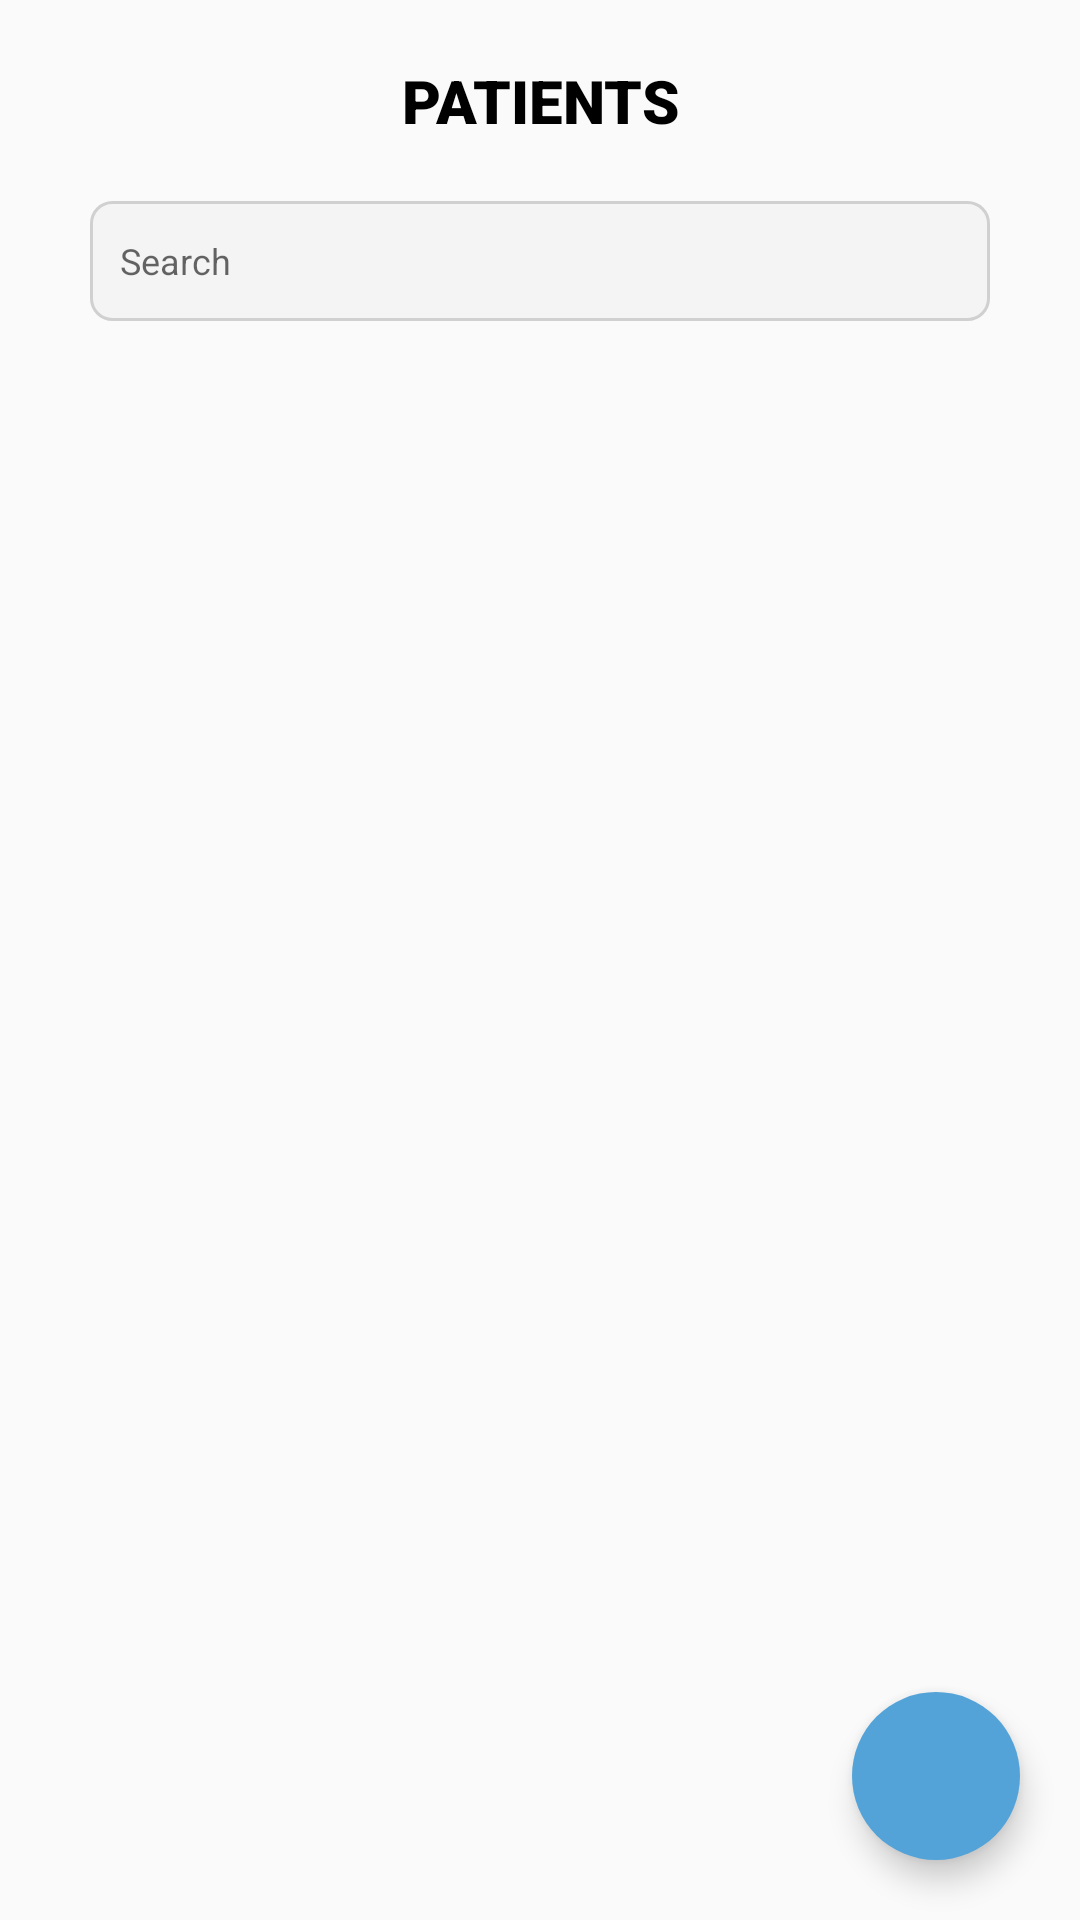

Android layout source for this screen:
<!-- AndroidManifest.xml: application theme Theme.AppCompat.Light.NoActionBar -->
<!-- res/layout/menu_patients.xml -->
<?xml version="1.0" encoding="utf-8"?>
<RelativeLayout xmlns:android="http://schemas.android.com/apk/res/android"
    xmlns:tools="http://schemas.android.com/tools"
    xmlns:app="http://schemas.android.com/apk/res-auto"
    android:layout_width="match_parent"
    android:layout_height="match_parent"
    tools:context=".Therapist.TMenuPatients">



    <TextView
        android:id="@+id/title_text"
        style="@style/title_text"
        android:layout_alignParentTop="true"
        android:layout_marginStart="20dp"
        android:layout_marginTop="20dp"
        android:layout_marginEnd="20dp"
        android:layout_marginBottom="20dp"
        android:text="PATIENTS"
        android:textColor="@color/black" />

    <com.google.android.material.textfield.TextInputEditText
        android:id="@+id/et_search_patient"
        style="@style/edit_text_outlined_gray"
        android:layout_below="@+id/title_text"
        android:layout_marginStart="30dp"
        android:layout_marginEnd="30dp"
        android:paddingLeft="10dp"
        android:layout_gravity="center_horizontal"
        android:hint="Search" />


    <ScrollView
        android:layout_width="match_parent"
        android:layout_below="@+id/et_search_patient"
        android:layout_height="match_parent">

        <LinearLayout
            android:id="@+id/container_patient"
            android:layout_marginTop="30dp"
            android:layout_marginEnd="20dp"
            android:layout_marginStart="20dp"
            style="@style/layout_linear_vertical">
        </LinearLayout>

    </ScrollView>


    <com.google.android.material.floatingactionbutton.FloatingActionButton
        android:id="@+id/btn_add_patient"
        android:layout_width="wrap_content"
        android:layout_height="wrap_content"
        android:layout_alignParentEnd="true"
        android:layout_alignParentBottom="true"
        android:layout_margin="20dp"
        android:backgroundTint="@color/header"
        android:clickable="true"
        android:elevation="3dp"
        android:focusable="true"
        android:src="@drawable/ic_baseline_person_add_alt_1_24"
        app:borderWidth="0dp"
        app:fabSize="normal" />


</RelativeLayout>
<!-- resources referenced by this layout -->
<resources>
  <color name="black">#FF000000</color>
  <color name="header">#53A3D8</color>
  <style name="edit_text_outlined_gray" parent="Theme.AppCompat.Light.DarkActionBar">
          <item name="android:textSize">12sp</item>
          <item name="colorControlNormal">@color/black</item>
          <item name="android:layout_height">40dp</item>
          <item name="android:inputType">textCapWords</item>
          <item name="android:layout_width">match_parent</item>
          <item name="android:background">@drawable/edit_text_background_gray</item>
          <item name="android:scrollHorizontally">true</item>
      </style>
  <style name="layout_linear_vertical">
          <item name="android:layout_width">match_parent</item>
          <item name="android:layout_height">wrap_content</item>
          <item name="android:orientation">vertical</item>
      </style>
  <style name="title_text" parent="default_text">
          <item name="fontFamily">sans-serif-black</item>
          <item name="android:textAlignment">center</item>
          <item name="android:textSize">20sp</item>
      </style>
  <!-- drawable edit_text_background_gray (drawable) -->
  <?xml version="1.0" encoding="utf-8"?>
  <shape xmlns:android="http://schemas.android.com/apk/res/android">
      <stroke android:color="#D0D0D0"
          android:width="1dp"/>
  
      <solid android:color="#F4F4F4"/>
      <corners android:radius="7dp"/>
  </shape>
  <style name="default_text">
          <item name="android:textColor">@color/black</item>
          <item name="android:layout_width">match_parent</item>
          <item name="android:layout_height">wrap_content</item>
      </style>
</resources>
